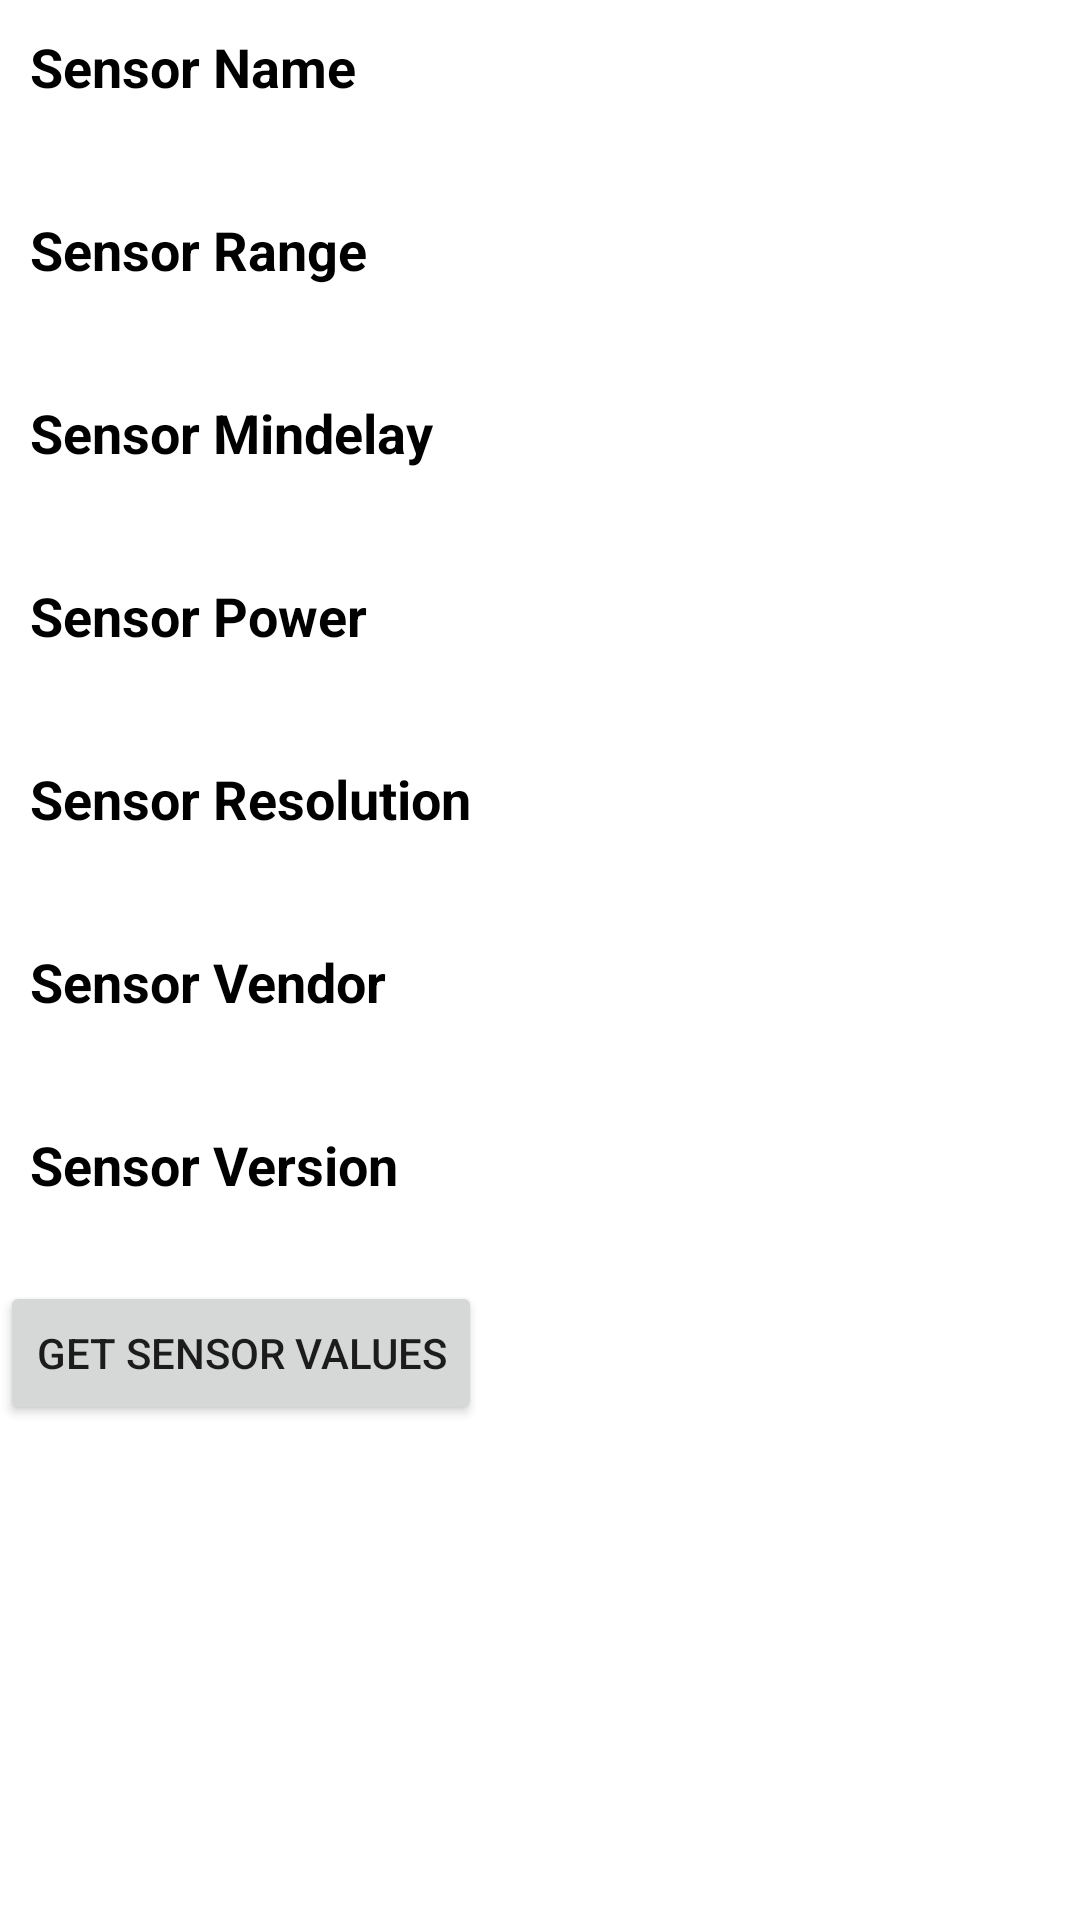

Write the Android layout XML for this screen, with the resource values it uses.
<!-- AndroidManifest.xml: application theme Theme.SensorListActivity -->
<!-- res/layout/capability_layout.xml -->
<?xml version="1.0" encoding="utf-8"?>
<RelativeLayout xmlns:android="http://schemas.android.com/apk/res/android"
    android:layout_width="match_parent"
    android:layout_height="match_parent"
    android:background="@android:color/white">

    <TextView
        android:layout_width="wrap_content"
        android:layout_height="wrap_content"
        android:id="@+id/sensorname"
        android:text="Sensor Name"
        android:textColor="@android:color/black"
        android:textStyle="bold"
        android:layout_marginTop="10dp"
        android:layout_marginLeft="10dp"
        android:textSize="18sp"/>

    <TextView
        android:id="@+id/sensor_name"
        android:layout_width="wrap_content"
        android:layout_height="wrap_content"
        android:textColor="@android:color/darker_gray"
        android:layout_below="@+id/sensorname"
        android:layout_marginTop="5dp"
        android:layout_marginLeft="10dp"
        android:textSize="16sp"/>

    <TextView
        android:layout_width="wrap_content"
        android:layout_height="wrap_content"
        android:id="@+id/sensorrange"
        android:text="Sensor Range"
        android:textColor="@android:color/black"
        android:textStyle="bold"
        android:layout_below="@+id/sensor_name"
        android:layout_marginTop="10dp"
        android:layout_marginLeft="10dp"
        android:textSize="18sp"/>

    <TextView
        android:id="@+id/sensor_range"
        android:layout_width="wrap_content"
        android:layout_height="wrap_content"
        android:textColor="@android:color/darker_gray"
        android:layout_below="@+id/sensorrange"
        android:layout_marginTop="5dp"
        android:layout_marginLeft="10dp"
        android:textSize="16sp"/>

    <TextView
        android:layout_width="wrap_content"
        android:layout_height="wrap_content"
        android:id="@+id/sensormindelay"
        android:text="Sensor Mindelay"
        android:textColor="@android:color/black"
        android:textStyle="bold"
        android:layout_below="@+id/sensor_range"
        android:layout_marginTop="10dp"
        android:layout_marginLeft="10dp"
        android:textSize="18sp"/>

    <TextView
        android:id="@+id/sensor_mindelay"
        android:layout_width="wrap_content"
        android:layout_height="wrap_content"
        android:textColor="@android:color/darker_gray"
        android:layout_below="@+id/sensormindelay"
        android:layout_marginTop="5dp"
        android:layout_marginLeft="10dp"
        android:textSize="16sp"/>

    <TextView
        android:layout_width="wrap_content"
        android:layout_height="wrap_content"
        android:id="@+id/sensorpower"
        android:text="Sensor Power"
        android:textColor="@android:color/black"
        android:textStyle="bold"
        android:layout_below="@+id/sensor_mindelay"
        android:layout_marginTop="10dp"
        android:layout_marginLeft="10dp"
        android:textSize="18sp"/>

    <TextView
        android:id="@+id/sensor_power"
        android:layout_width="wrap_content"
        android:layout_height="wrap_content"
        android:textColor="@android:color/darker_gray"
        android:layout_below="@+id/sensorpower"
        android:layout_marginTop="5dp"
        android:layout_marginLeft="10dp"
        android:textSize="16sp"/>

    <TextView
        android:layout_width="wrap_content"
        android:layout_height="wrap_content"
        android:id="@+id/sensorresolution"
        android:text="Sensor Resolution"
        android:textColor="@android:color/black"
        android:textStyle="bold"
        android:layout_below="@+id/sensor_power"
        android:layout_marginTop="10dp"
        android:layout_marginLeft="10dp"
        android:textSize="18sp"/>

    <TextView
        android:id="@+id/sensor_resolution"
        android:layout_width="wrap_content"
        android:layout_height="wrap_content"
        android:textColor="@android:color/darker_gray"
        android:layout_below="@+id/sensorresolution"
        android:layout_marginTop="5dp"
        android:layout_marginLeft="10dp"
        android:textSize="16sp"/>

    <TextView
        android:layout_width="wrap_content"
        android:layout_height="wrap_content"
        android:id="@+id/sensorvendor"
        android:text="Sensor Vendor"
        android:textColor="@android:color/black"
        android:textStyle="bold"
        android:layout_below="@+id/sensor_resolution"
        android:layout_marginTop="10dp"
        android:layout_marginLeft="10dp"
        android:textSize="18sp"/>

    <TextView
        android:id="@+id/sensor_vendor"
        android:layout_width="wrap_content"
        android:layout_height="wrap_content"
        android:textColor="@android:color/darker_gray"
        android:layout_below="@+id/sensorvendor"
        android:layout_marginTop="5dp"
        android:layout_marginLeft="10dp"
        android:textSize="16sp"/>

    <TextView
        android:layout_width="wrap_content"
        android:layout_height="wrap_content"
        android:id="@+id/sensorversion"
        android:text="Sensor Version"
        android:textColor="@android:color/black"
        android:textStyle="bold"
        android:layout_below="@+id/sensor_vendor"
        android:layout_marginTop="10dp"
        android:layout_marginLeft="10dp"
        android:textSize="18sp"/>

    <TextView
        android:id="@+id/sensor_version"
        android:layout_width="wrap_content"
        android:layout_height="wrap_content"
        android:textColor="@android:color/darker_gray"
        android:layout_below="@+id/sensorversion"
        android:layout_marginTop="5dp"
        android:layout_marginLeft="10dp"
        android:textSize="16sp"/>

    <Button
        android:layout_width="wrap_content"
        android:layout_height="wrap_content"
        android:text="Get Sensor Values"
        android:layout_below="@id/sensor_version"
        android:onClick="onClickSensorValues"/>
        />
    

</RelativeLayout>
<!-- resources referenced by this layout -->
<resources>
  <style name="Theme.SensorListActivity" parent="Theme.MaterialComponents.DayNight.DarkActionBar">
          
          <item name="colorPrimary">@color/purple_500</item>
          <item name="colorPrimaryVariant">@color/purple_700</item>
          <item name="colorOnPrimary">@color/white</item>
          
          <item name="colorSecondary">@color/teal_200</item>
          <item name="colorSecondaryVariant">@color/teal_700</item>
          <item name="colorOnSecondary">@color/black</item>
          
          <item name="android:statusBarColor" tools:targetApi="l">?attr/colorPrimaryVariant</item>
          
      </style>
  <!-- not gathered from this repository: default colours our renderer supplied (Android Studio template values) -->
  <color name="purple_500">#FF6200EE</color>
  <color name="purple_700">#FF3700B3</color>
  <color name="teal_200">#FF03DAC5</color>
  <color name="teal_700">#FF018786</color>
  <color name="black">#FF000000</color>
  <color name="white">#FFFFFFFF</color>
</resources>
